Image classification data set "dataset" (eWingEye/CNN_Aspergillus on GitHub). Class labels (7): Aspergillus flavus strain AI2, Aspergillus clavatus strain AI1, Aspergillus flavus strain AI1, Aspergillus fumigatus strain A293, Aspergillus nidulans strain TN02A7, Aspergillus niger strain AI1, Aspergillus terreus strain AI1.

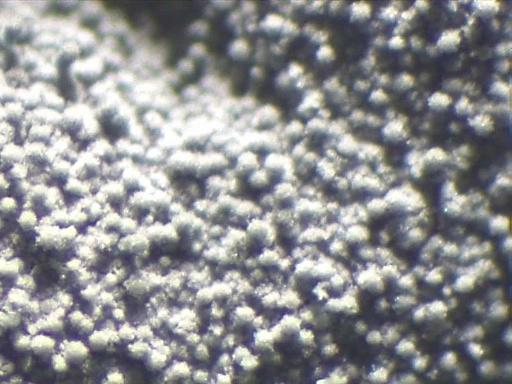
Label: Aspergillus fumigatus strain A293

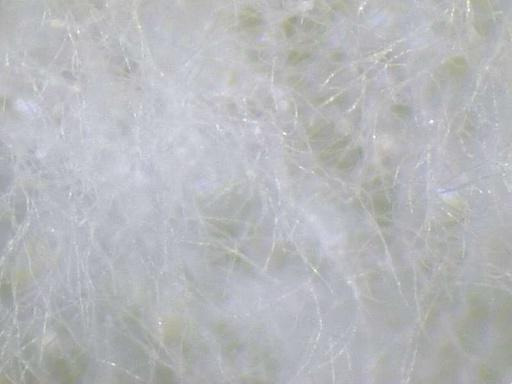
Label: Aspergillus flavus strain AI1

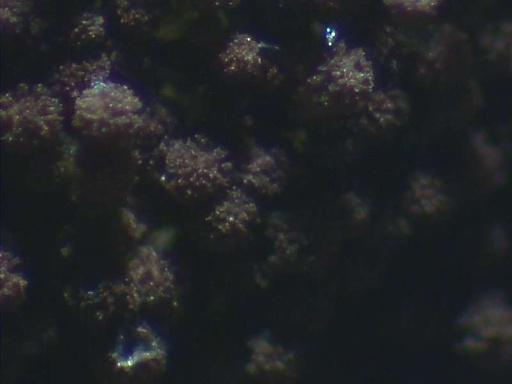
Label: Aspergillus niger strain AI1

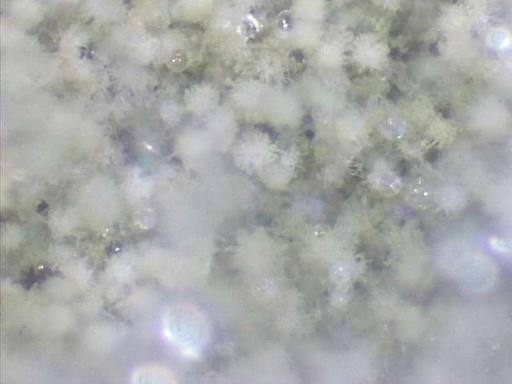
Label: Aspergillus flavus strain AI2

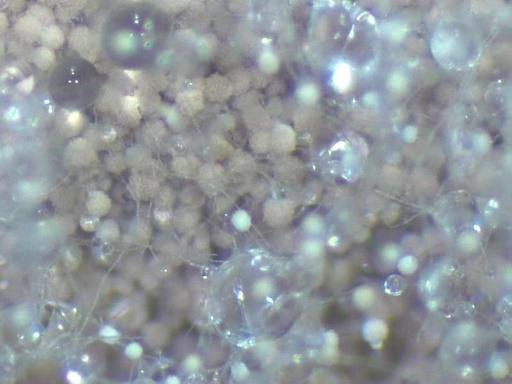
Label: Aspergillus terreus strain AI1

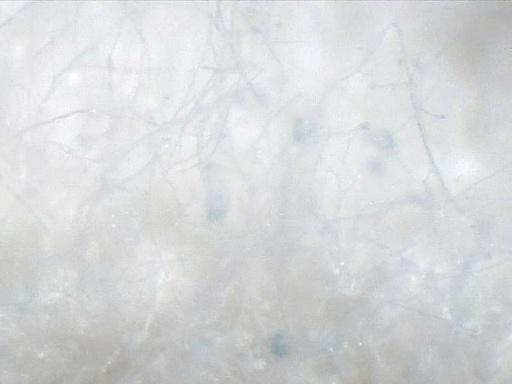
Label: Aspergillus clavatus strain AI1
